The GitHub repository taufdermaur/Maturaarbeit-ML-Project contains a labelled image folder "dataset_neu" with 10 categories: besondere signale, ergaenzende angaben zu signalen, fahranordnungen parkierungsbeschraenkungen, fahrverbote mass und gewichtsbeschraenkungen, information notices, markierungen und leiteinrichtungen, verhaltenshinweise, vortrittssignale, wegweisung auf autobahnen und autostrassen, wegweisung auf haupt und nebenstrassen. Examples follow, each with its label.

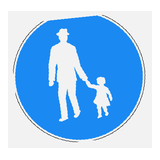
Label: besondere signale

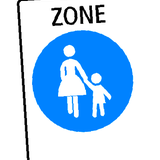
Label: fahranordnungen parkierungsbeschraenkungen

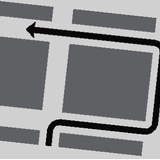
Label: wegweisung auf haupt und nebenstrassen

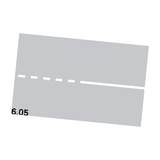
Label: markierungen und leiteinrichtungen

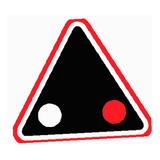
Label: vortrittssignale

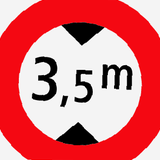
Label: fahrverbote mass und gewichtsbeschraenkungen
